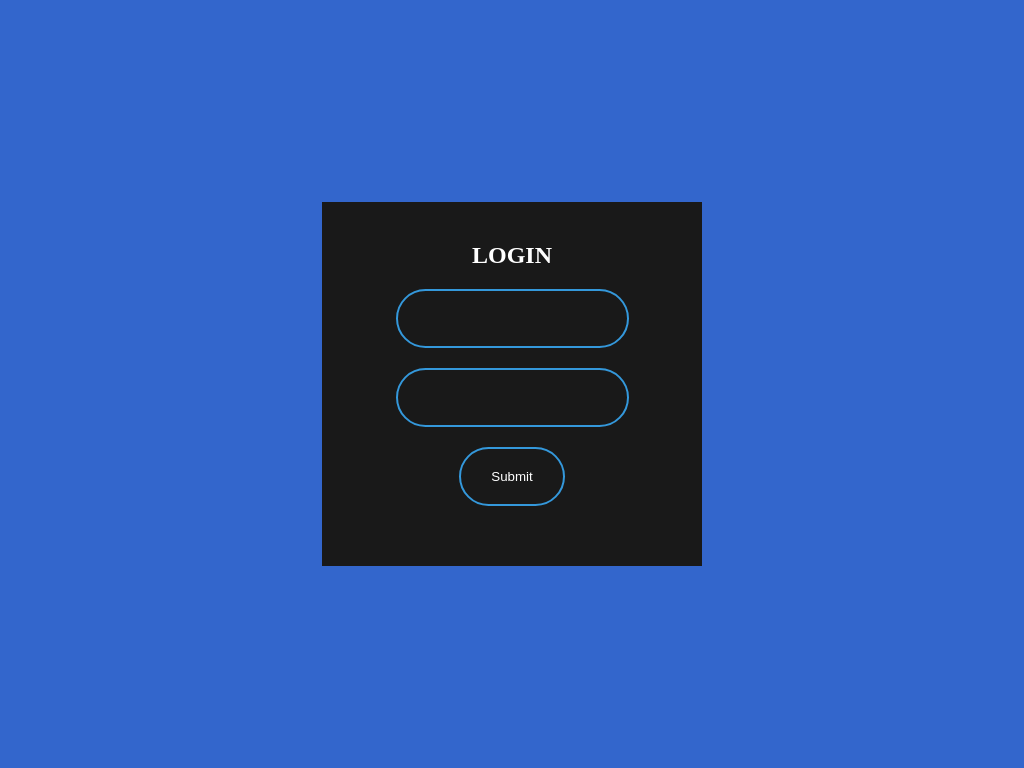

Write a web page that renders exactly this picture using CSS.

<!-- file: login.html -->
<!DOCTYPE html>
<html lang="en">
<head>
    <meta charset="UTF-8">
    <title>LOGIN</title>
    <link rel="stylesheet" href="./index.css">
</head>
<body>
    <div class="box">
        <form>
            <h2>login</h2>
            <label>
                <input type="text">
            </label>
            <label>
                <input type="password">
            </label>
            <label>
                <input type="submit">
            </label>
        </form>
    </div>
</body>
</html>

/* file: index.css */
*{
    margin: 0;
    padding: 0;
}
body{
    background-color: #3366CC;
}

.box {
    width: 300px;
    padding: 40px;
    background-color: #191919;
    text-align: center;
    position: absolute;
    top: 50%;
    left: 50%;
    transform: translate(-50%,-50%);
}
.box h2 {
    text-transform: uppercase;
    color: white;
    font-weight: 600;
}

.box input[type = "text"],
.box input[type = "password"] ,
.box input[type = "submit"]
{
    margin:20px auto ;
    padding:20px 30px;
    text-align: center;
    border: 2px solid #3498db;
    border-radius: 30px;
    outline: none;
    background: none;
    display: block;
    color: white;
    transition: 0.25s;

}
.box input[type = "text"]:focus,
.box input[type = "password"]:focus{
    width:200px ;
    border-color: greenyellow;

}